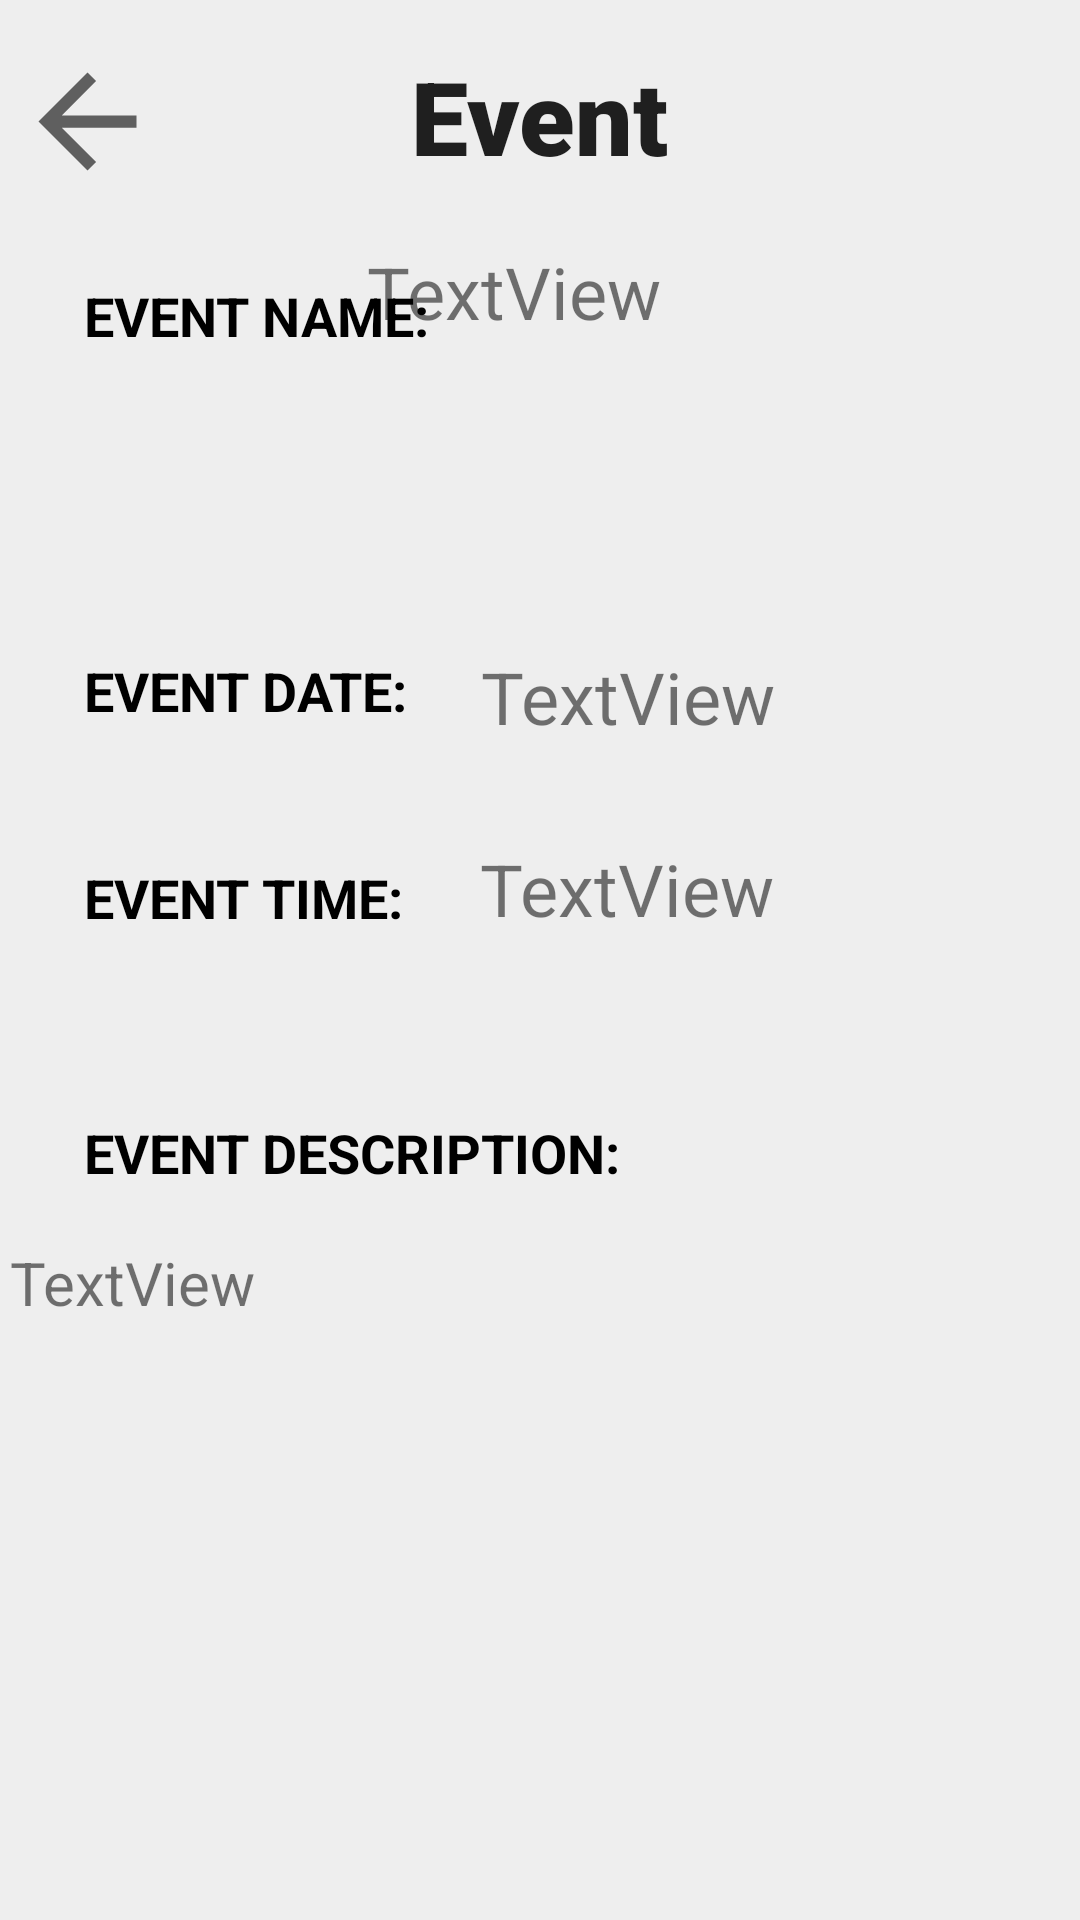

Layout XML and referenced resources for this Android screen:
<!-- AndroidManifest.xml: application theme Theme.EventsApp -->
<!-- res/layout/activity_events.xml -->
<?xml version="1.0" encoding="utf-8"?>
<androidx.constraintlayout.widget.ConstraintLayout xmlns:android="http://schemas.android.com/apk/res/android"
    xmlns:app="http://schemas.android.com/apk/res-auto"
    xmlns:tools="http://schemas.android.com/tools"
    android:layout_width="match_parent"
    android:layout_height="match_parent"
    android:background="@color/LightGray"
    tools:context=".activities.EventsActivity">

    <ImageView
        android:id="@+id/backBtn"
        android:layout_width="58dp"
        android:layout_height="49dp"
        android:layout_marginTop="16dp"
        app:layout_constraintEnd_toEndOf="parent"
        app:layout_constraintHorizontal_bias="0.0"
        app:layout_constraintStart_toStartOf="parent"
        app:layout_constraintTop_toTopOf="parent"
        app:srcCompat="?attr/homeAsUpIndicator" />

    <TextView
        android:id="@+id/tvTime"
        android:layout_width="129dp"
        android:layout_height="25dp"
        android:layout_marginStart="28dp"
        android:layout_marginTop="44dp"
        android:text="EVENT TIME:"
        android:textAllCaps="true"
        android:textColor="#000000"
        android:textSize="18sp"
        android:textStyle="bold"
        app:layout_constraintStart_toStartOf="parent"
        app:layout_constraintTop_toBottomOf="@+id/tvDate" />

    <TextView
        android:id="@+id/tvTime2"
        android:layout_width="192dp"
        android:layout_height="26dp"
        android:layout_marginStart="28dp"
        android:layout_marginTop="60dp"
        android:text="EVENT DESCRIPTION:"
        android:textAllCaps="true"
        android:textColor="#000000"
        android:textSize="18sp"
        android:textStyle="bold"
        app:layout_constraintStart_toStartOf="parent"
        app:layout_constraintTop_toBottomOf="@+id/tvTime" />

    <TextView
        android:id="@+id/textView3"
        android:layout_width="272dp"
        android:layout_height="45dp"
        android:layout_marginTop="16dp"
        android:clickable="false"
        android:fontFamily="sans-serif-black"
        android:shadowRadius="5"
        android:text="Event"
        android:textAlignment="center"
        android:textAppearance="@style/TextAppearance.AppCompat.Large"
        android:textSize="34sp"
        app:layout_constraintBottom_toBottomOf="parent"
        app:layout_constraintEnd_toEndOf="parent"
        app:layout_constraintHorizontal_bias="0.496"
        app:layout_constraintStart_toStartOf="parent"
        app:layout_constraintTop_toTopOf="parent"
        app:layout_constraintVertical_bias="0.0" />

    <TextView
        android:id="@+id/tvDate"
        android:layout_width="129dp"
        android:layout_height="25dp"
        android:layout_marginStart="28dp"
        android:layout_marginTop="100dp"
        android:text="EVENT DATE:"
        android:textAllCaps="true"
        android:textColor="#000000"
        android:textSize="18sp"
        android:textStyle="bold"
        app:layout_constraintStart_toStartOf="parent"
        app:layout_constraintTop_toBottomOf="@+id/tvDate4" />

    <TextView
        android:id="@+id/tvDate4"
        android:layout_width="129dp"
        android:layout_height="25dp"
        android:layout_marginStart="28dp"
        android:layout_marginTop="32dp"
        android:text="EVENT NAME:"
        android:textAllCaps="true"
        android:textColor="#000000"
        android:textSize="18sp"
        android:textStyle="bold"
        app:layout_constraintStart_toStartOf="parent"
        app:layout_constraintTop_toBottomOf="@+id/textView3" />

    <androidx.constraintlayout.widget.Guideline
        android:id="@+id/guideline2"
        android:layout_width="wrap_content"
        android:layout_height="wrap_content"
        android:orientation="vertical"
        app:layout_constraintGuide_begin="26dp" />

    <TextView
        android:id="@+id/tvEPEventName"
        android:layout_width="245dp"
        android:layout_height="87dp"
        android:layout_marginTop="20dp"
        android:text="TextView"
        android:textSize="24sp"
        app:layout_constraintEnd_toEndOf="parent"
        app:layout_constraintHorizontal_bias="0.833"
        app:layout_constraintStart_toEndOf="@+id/tvDate4"
        app:layout_constraintTop_toBottomOf="@+id/textView3" />

    <TextView
        android:id="@+id/tvEPDate"
        android:layout_width="159dp"
        android:layout_height="44dp"
        android:layout_marginTop="48dp"
        android:text="TextView"
        android:textSize="24sp"
        app:layout_constraintEnd_toEndOf="parent"
        app:layout_constraintHorizontal_bias="0.073"
        app:layout_constraintStart_toEndOf="@+id/tvDate"
        app:layout_constraintTop_toBottomOf="@+id/tvEPEventName" />

    <TextView
        android:id="@+id/tvEPTime"
        android:layout_width="162dp"
        android:layout_height="40dp"
        android:layout_marginTop="20dp"
        android:text="TextView"
        android:textSize="24sp"
        app:layout_constraintEnd_toEndOf="parent"
        app:layout_constraintHorizontal_bias="0.076"
        app:layout_constraintStart_toEndOf="@+id/tvTime"
        app:layout_constraintTop_toBottomOf="@+id/tvEPDate" />

    <TextView
        android:id="@+id/tvEPDesc"
        android:layout_width="353dp"
        android:layout_height="188dp"
        android:layout_marginTop="16dp"
        android:text="TextView"
        android:textSize="20sp"
        app:layout_constraintEnd_toEndOf="parent"
        app:layout_constraintHorizontal_bias="0.482"
        app:layout_constraintStart_toStartOf="parent"
        app:layout_constraintTop_toBottomOf="@+id/tvTime2" />

</androidx.constraintlayout.widget.ConstraintLayout>
<!-- resources referenced by this layout -->
<resources>
  <color name="LightGray">#EEEEEE</color>
  <style name="Theme.EventsApp" parent="Theme.MaterialComponents.DayNight.DarkActionBar">
          
          <item name="colorPrimary">@color/purple_500</item>
          <item name="colorPrimaryVariant">@color/GarnetColer</item>
          <item name="colorOnPrimary">@color/white</item>
          
          <item name="colorSecondary">@color/teal_200</item>
          <item name="colorSecondaryVariant">@color/teal_700</item>
          <item name="colorOnSecondary">@color/black</item>
          
          <item name="android:statusBarColor" tools:targetApi="l">?attr/colorPrimaryVariant</item>
          
      </style>
  <color name="purple_500">#FF6200EE</color>
  <color name="GarnetColer">#9A2A2A</color>
  <color name="white">#FFFFFFFF</color>
  <color name="teal_200">#FF03DAC5</color>
  <color name="teal_700">#FF018786</color>
  <color name="black">#FF000000</color>
</resources>
